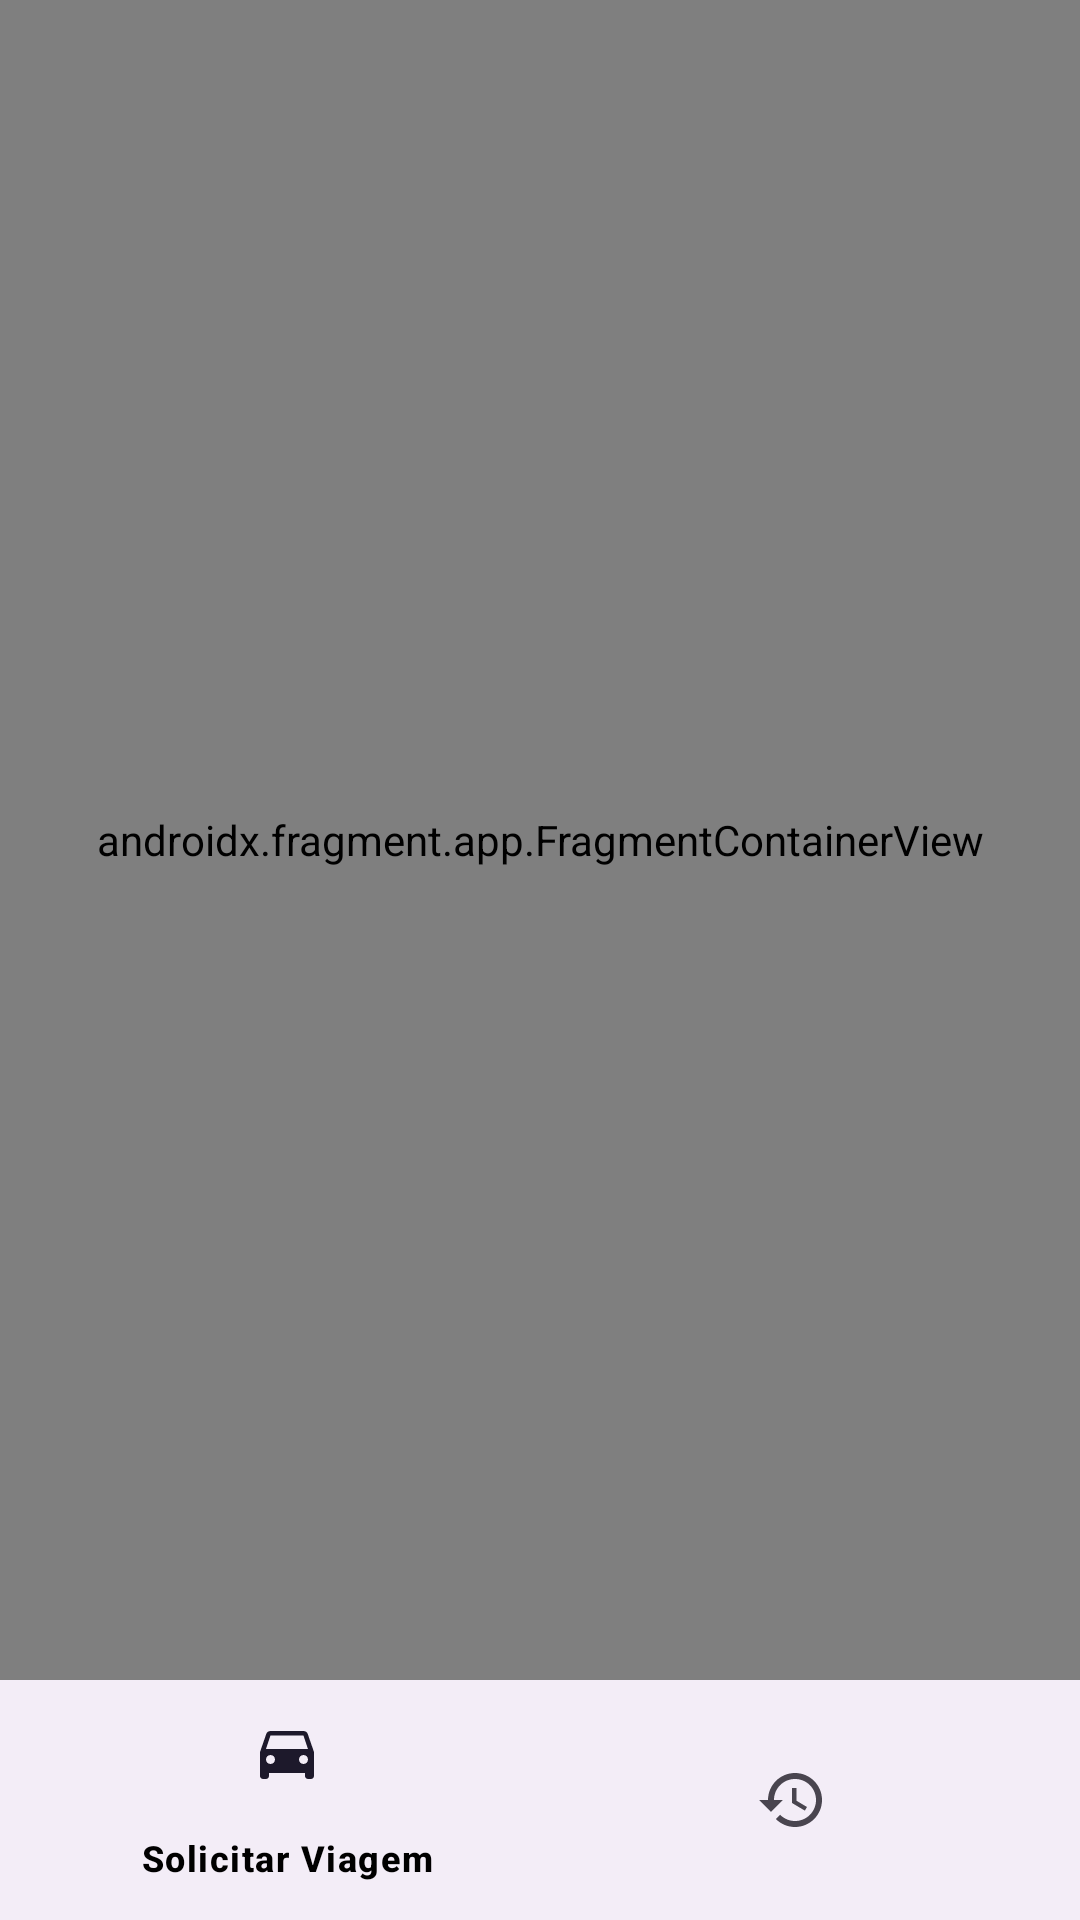

The Android layout XML behind this screen, and the referenced resources:
<!-- AndroidManifest.xml: application theme Theme.Zhupper -->
<!-- res/layout/activity_main.xml -->
<?xml version="1.0" encoding="utf-8"?>
<androidx.constraintlayout.widget.ConstraintLayout xmlns:android="http://schemas.android.com/apk/res/android"
    xmlns:app="http://schemas.android.com/apk/res-auto"
    xmlns:tools="http://schemas.android.com/tools"
    android:layout_width="match_parent"
    android:layout_height="match_parent"
    tools:context=".ui.MainActivity">

    <androidx.fragment.app.FragmentContainerView
        android:id="@+id/nav_host_fragment"
        android:name="androidx.navigation.fragment.NavHostFragment"
        android:layout_width="match_parent"
        android:layout_height="0dp"
        app:defaultNavHost="true"
        app:layout_constraintBottom_toTopOf="@+id/bottom_navigation_view"
        app:layout_constraintEnd_toEndOf="parent"
        app:layout_constraintStart_toStartOf="parent"
        app:layout_constraintTop_toTopOf="parent"
        app:navGraph="@navigation/nav_graph" />

    <com.google.android.material.bottomnavigation.BottomNavigationView
        android:id="@+id/bottom_navigation_view"
        android:layout_width="match_parent"
        android:layout_height="wrap_content"
        android:layout_gravity="bottom"
        app:labelVisibilityMode="selected"
        app:layout_constraintBottom_toBottomOf="parent"
        app:layout_constraintEnd_toEndOf="parent"
        app:layout_constraintStart_toStartOf="parent"
        app:menu="@menu/menu_bottom_nav" />

</androidx.constraintlayout.widget.ConstraintLayout>
<!-- resources referenced by this layout -->
<resources>
  <style name="Theme.Zhupper" parent="Base.Theme.Zhupper" />
  <style name="Base.Theme.Zhupper" parent="Theme.Material3.DayNight.NoActionBar">
          <item name="colorPrimary">@color/colorPrimary</item>
          <item name="colorPrimaryVariant">@color/colorPrimaryVariant</item>
          <item name="colorSecondary">@color/colorSecondary</item>
          <item name="colorSecondaryVariant">@color/colorSecondaryVariant</item>
  
          <item name="colorSurface">@color/colorSurface</item>
          <item name="colorError">@color/colorError</item>
  
          <item name="colorOnPrimary">@color/colorOnPrimary</item>
          <item name="colorOnSecondary">@color/colorOnSecondary</item>
          <item name="colorOnBackground">@color/colorOnBackground</item>
          <item name="colorOnSurface">@color/colorOnSurface</item>
          <item name="colorOnError">@color/colorOnError</item>
      </style>
  <color name="colorPrimary">#2196F3</color>
  <color name="colorPrimaryVariant">#1976D2</color>
  <color name="colorSecondary">#03A9F4</color>
  <color name="colorSecondaryVariant">#0288D1</color>
  <color name="colorSurface">#FFFFFF</color>
  <color name="colorError">#B00020</color>
  <color name="colorOnPrimary">#FFFFFF</color>
  <color name="colorOnSecondary">#FFFFFF</color>
  <color name="colorOnBackground">#000000</color>
  <color name="colorOnSurface">#000000</color>
  <color name="colorOnError">#FFFFFF</color>
</resources>
